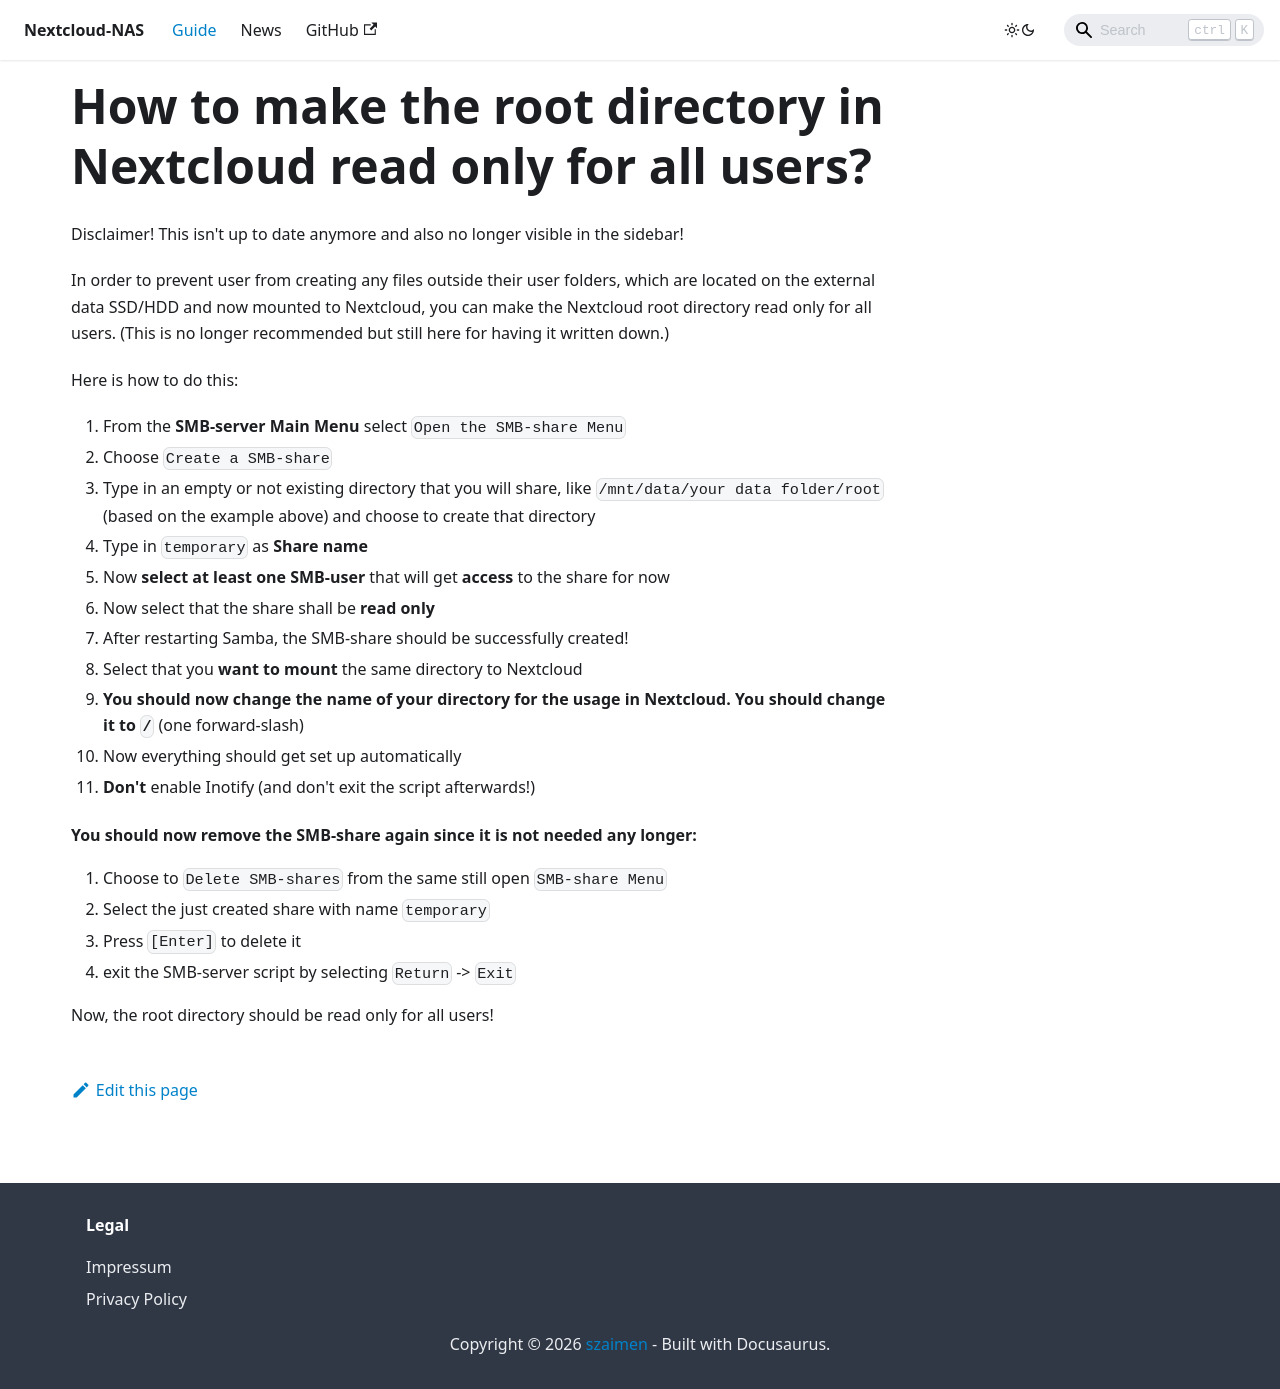

repository: szaimen/Nextcloud-NAS-Guide · page: docs/readonly-root/index.html · generator: docusaurus

---
id: readonly-root
title: How to make the root directory in Nextcloud read only for all users?
sidebar_label: Read only root directory in Nextcloud
---

Disclaimer! This isn't up to date anymore and also no longer visible in the sidebar!

In order to prevent user from creating any files outside their user folders, which are located on the external data SSD/HDD and now mounted to Nextcloud, you can make the Nextcloud root directory read only for all users. (This is no longer recommended but still here for having it written down.)

Here is how to do this:
1. From the **SMB-server Main Menu** select `Open the SMB-share Menu`
1. Choose `Create a SMB-share`
1. Type in an empty or not existing directory that you will share, like `/mnt/data/your data folder/root` (based on the example above) and choose to create that directory
1. Type in `temporary` as **Share name**
1. Now **select at least one SMB-user** that will get **access** to the share for now
1. Now select that the share shall be **read only**
1. After restarting Samba, the SMB-share should be successfully created!
1. Select that you **want to mount** the same directory to Nextcloud
1. **You should now change the name of your directory for the usage in Nextcloud. You should change it to `/`** (one forward-slash)
1. Now everything should get set up automatically
1. **Don't** enable Inotify (and don't exit the script afterwards!)

#### You should now remove the SMB-share again since it is not needed any longer:
1. Choose to `Delete SMB-shares` from the same still open `SMB-share Menu`
1. Select the just created share with name `temporary`
1. Press `[Enter]` to delete it
1. exit the SMB-server script by selecting `Return` -> `Exit`

Now, the root directory should be read only for all users!
